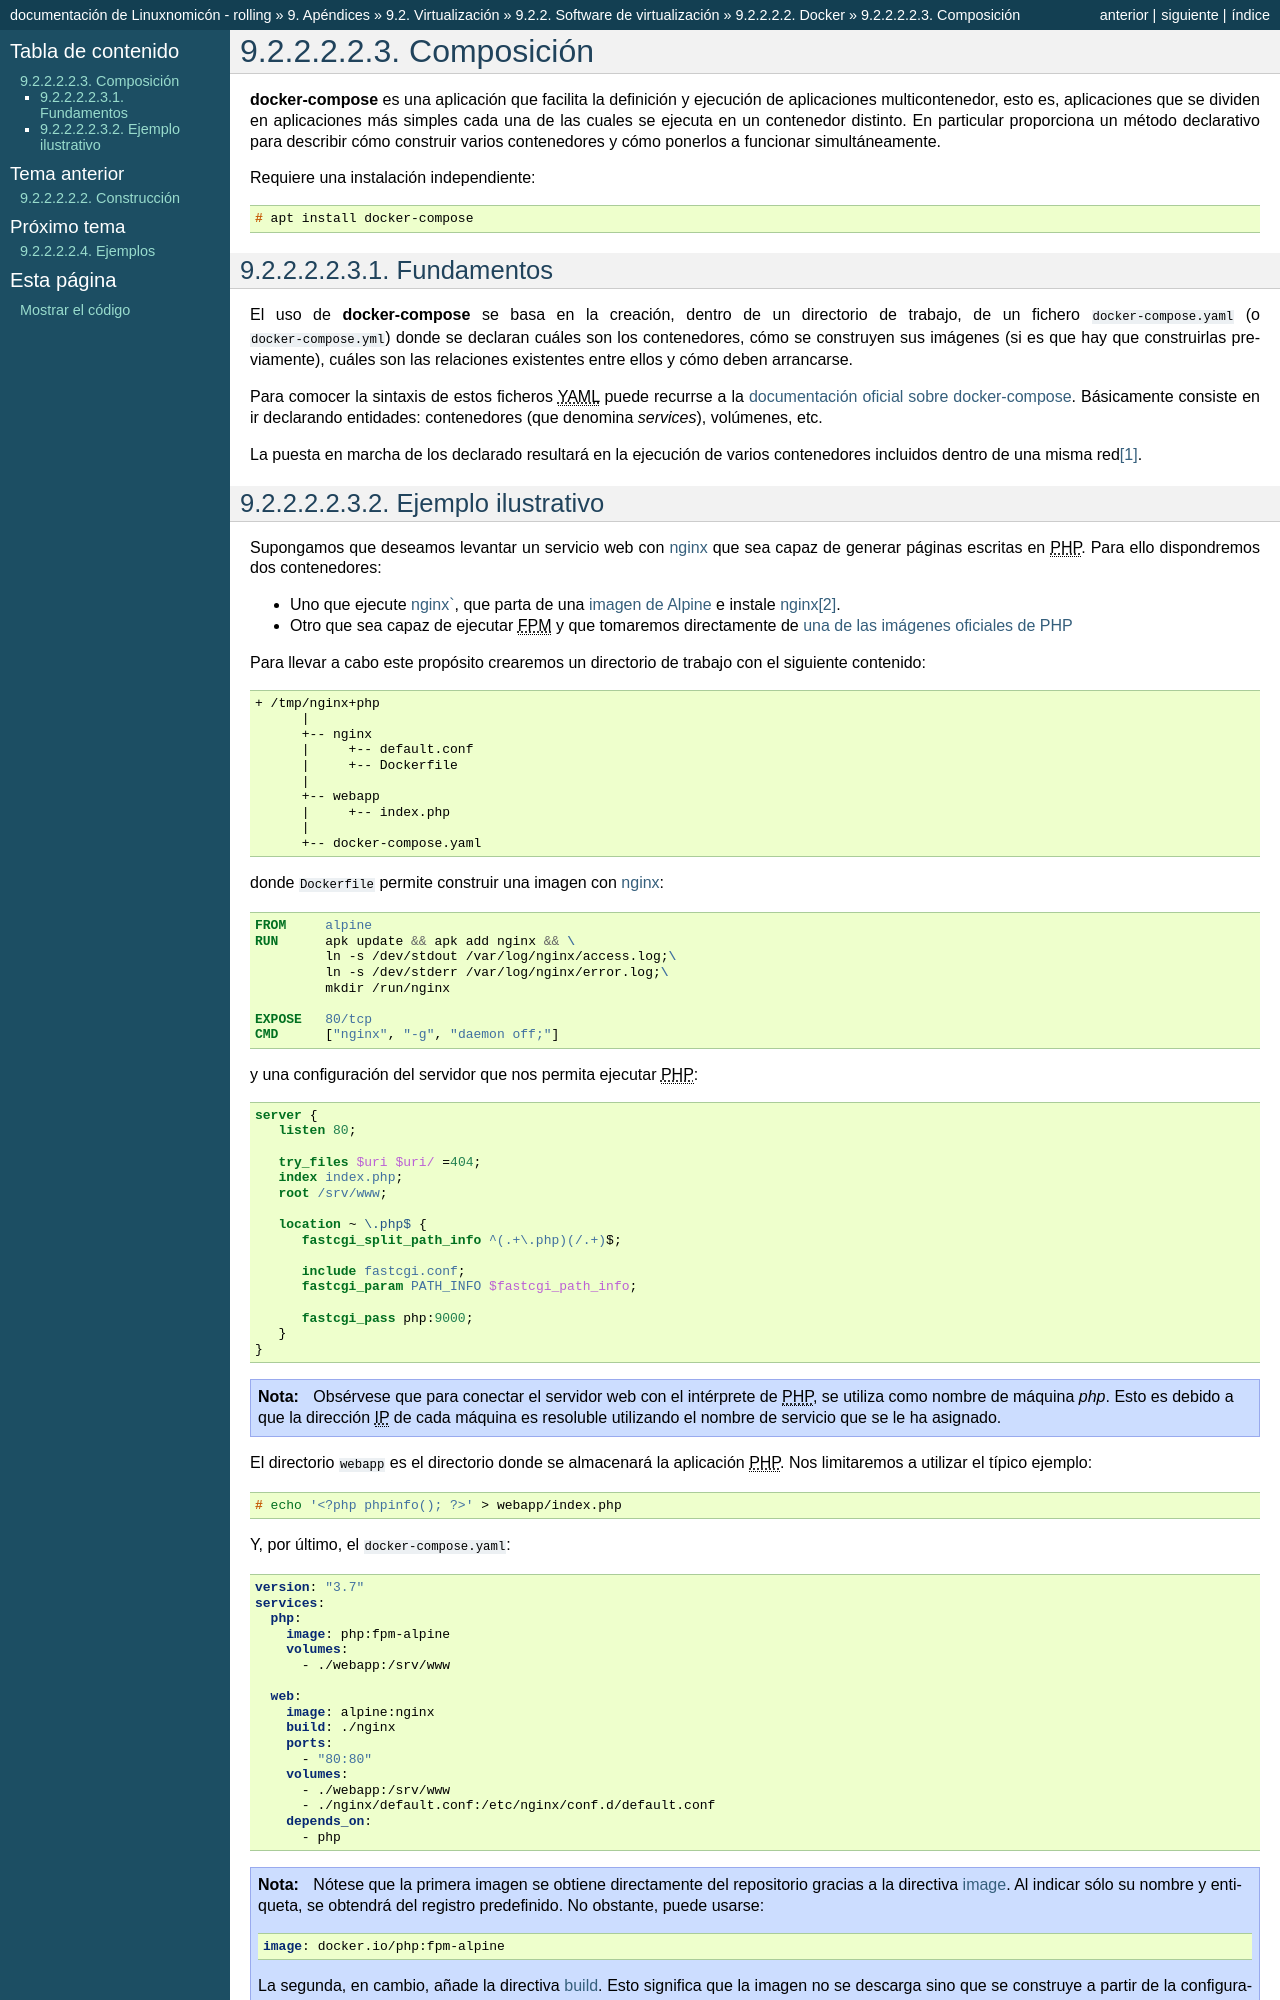

repository: sio2sio2/doc-linux · page: 98.apendice/05.virtual/02.software/03.contenedores/03.docker/04.compose.html · generator: sphinx

.. _docker-compose:

Composición
***********
:program:`docker-compose` es una aplicación que facilita la definición y
ejecución de aplicaciones multicontenedor, esto es, aplicaciones que se dividen
en aplicaciones más simples cada una de las cuales se ejecuta en un contenedor
distinto. En particular proporciona un método declarativo para describir cómo
construir varios contenedores y cómo ponerlos a funcionar simultáneamente.

Requiere una instalación independiente::

   # apt install docker-compose

Fundamentos
===========
El uso de :program:`docker-compose` se basa en la creación, dentro de un
directorio de trabajo, de un fichero :file:`docker-compose.yaml` (o
:file:`docker-compose.yml`) donde se declaran cuáles son los contenedores, cómo
se construyen sus imágenes (si es que hay que construirlas previamente), cuáles
son las relaciones existentes entre ellos y cómo deben arrancarse.

Para comocer la sintaxis de estos ficheros |YAML| puede recurrse a la
`documentación oficial sobre docker-compose
<https://docs.docker.com/compose/compose-file/>`_. Básicamente consiste en ir
declarando entidades: contenedores (que denomina *services*), volúmenes, etc.

La puesta en marcha de los declarado resultará en la ejecución de varios
contenedores incluidos dentro de una misma red\ [#]_.
